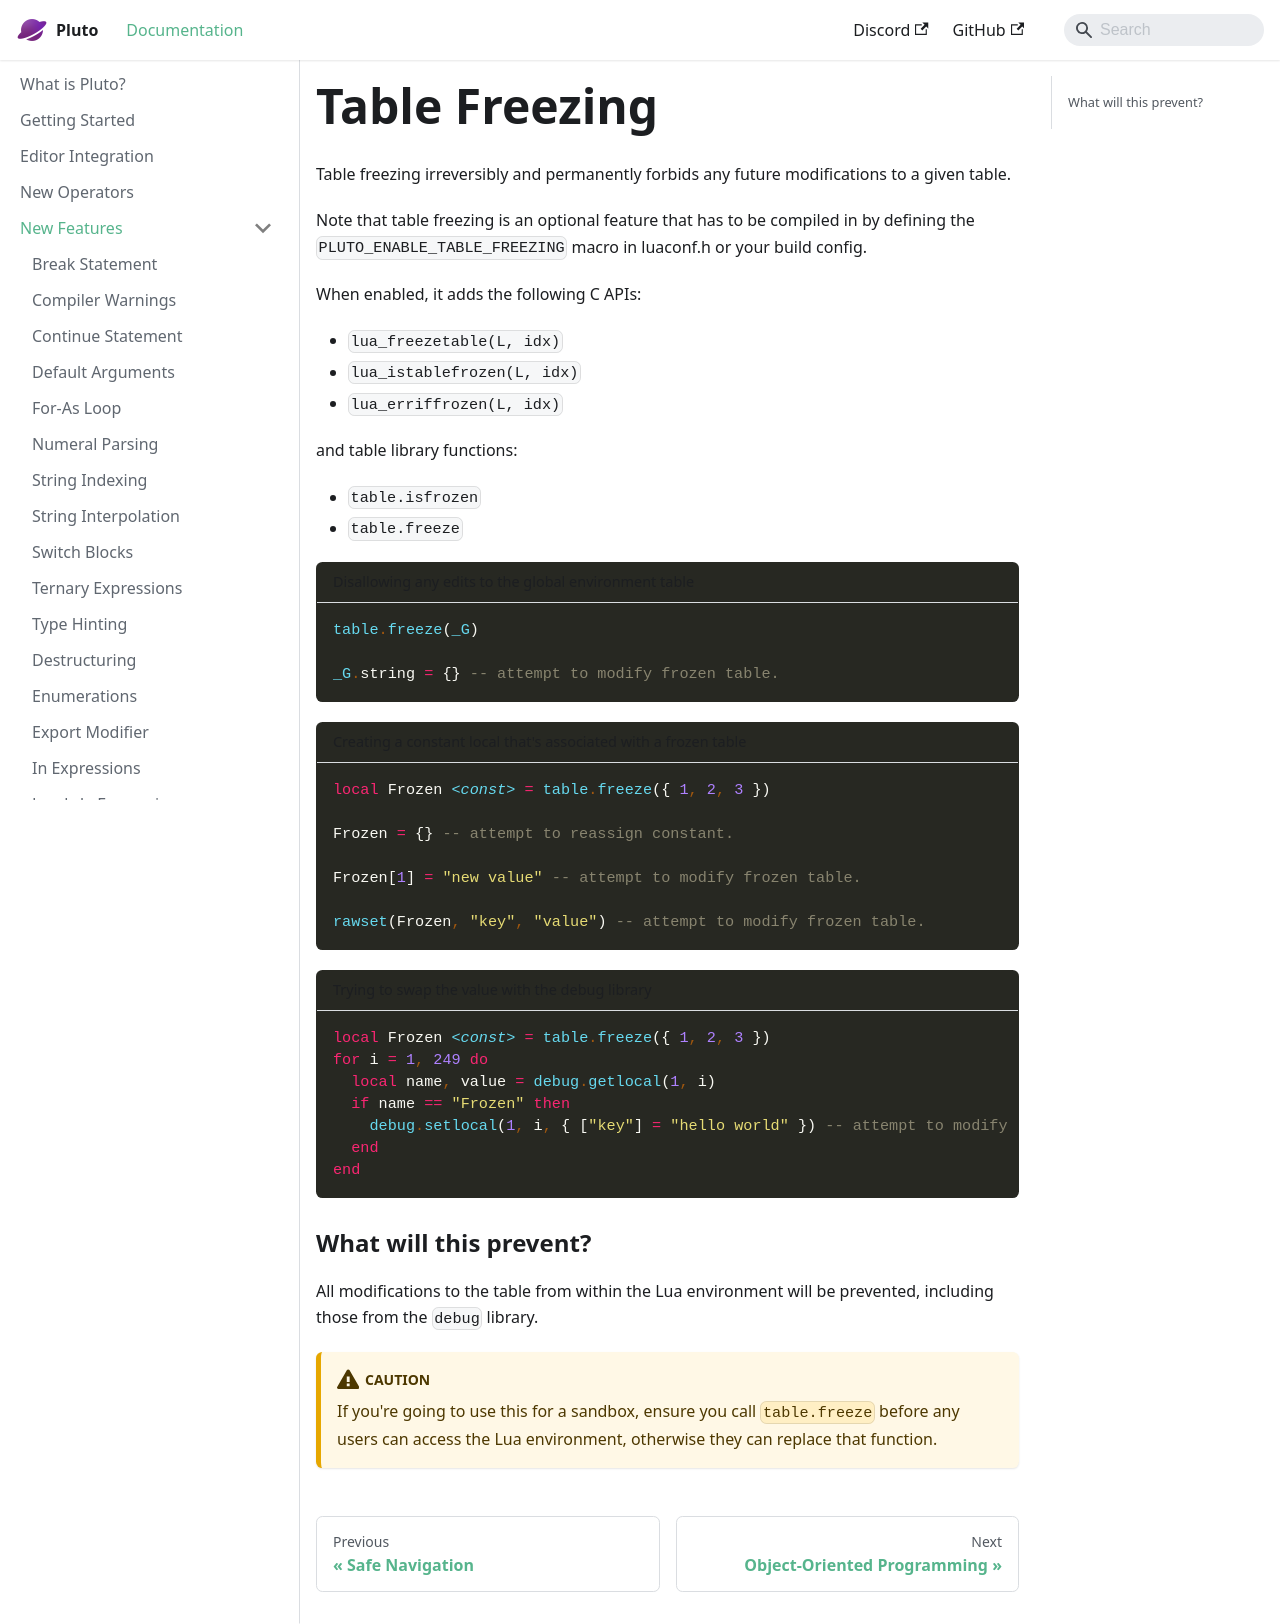

repository: PlutoLang/plutolang.github.io · page: docs/New Features/Table Freezing.html · generator: docusaurus

---
sidebar_position: 2
---
Table freezing irreversibly and permanently forbids any future modifications to a given table.

Note that table freezing is an optional feature that has to be compiled in by defining the `PLUTO_ENABLE_TABLE_FREEZING` macro in luaconf.h or your build config.

When enabled, it adds the following C APIs:
- `lua_freezetable(L, idx)`
- `lua_istablefrozen(L, idx)`
- `lua_erriffrozen(L, idx)`

and table library functions:
- `table.isfrozen`
- `table.freeze`

```pluto norun title="Disallowing any edits to the global environment table"
table.freeze(_G)

_G.string = {} -- attempt to modify frozen table.
```
```pluto norun title="Creating a constant local that's associated with a frozen table"
local Frozen <const> = table.freeze({ 1, 2, 3 })

Frozen = {} -- attempt to reassign constant.

Frozen[1] = "new value" -- attempt to modify frozen table.

rawset(Frozen, "key", "value") -- attempt to modify frozen table.
```
```pluto norun title="Trying to swap the value with the debug library"
local Frozen <const> = table.freeze({ 1, 2, 3 })
for i = 1, 249 do
  local name, value = debug.getlocal(1, i)
  if name == "Frozen" then
    debug.setlocal(1, i, { ["key"] = "hello world" }) -- attempt to modify local variable with a frozen table.
  end
end
```

### What will this prevent?
All modifications to the table from within the Lua environment will be prevented, including those from the `debug` library.

:::caution
If you're going to use this for a sandbox, ensure you call `table.freeze` before any users can access the Lua environment, otherwise they can replace that function.
:::
